Dataset: AIFactory_FruitQC (GitHub, yuri0329/AIFactory_FruitQC). Classes: apple fuji, mandarine hallabong, mandarine onjumilgam, pear chuhwang, pear singo, persimmon bansi, persimmon booyu, persimmon daebong.

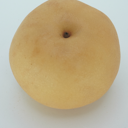
Label: pear chuhwang

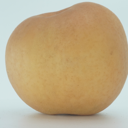
Label: pear singo

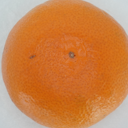
Label: mandarine onjumilgam

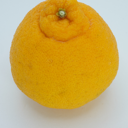
Label: mandarine hallabong

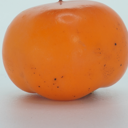
Label: persimmon bansi

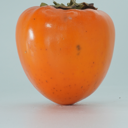
Label: persimmon daebong
